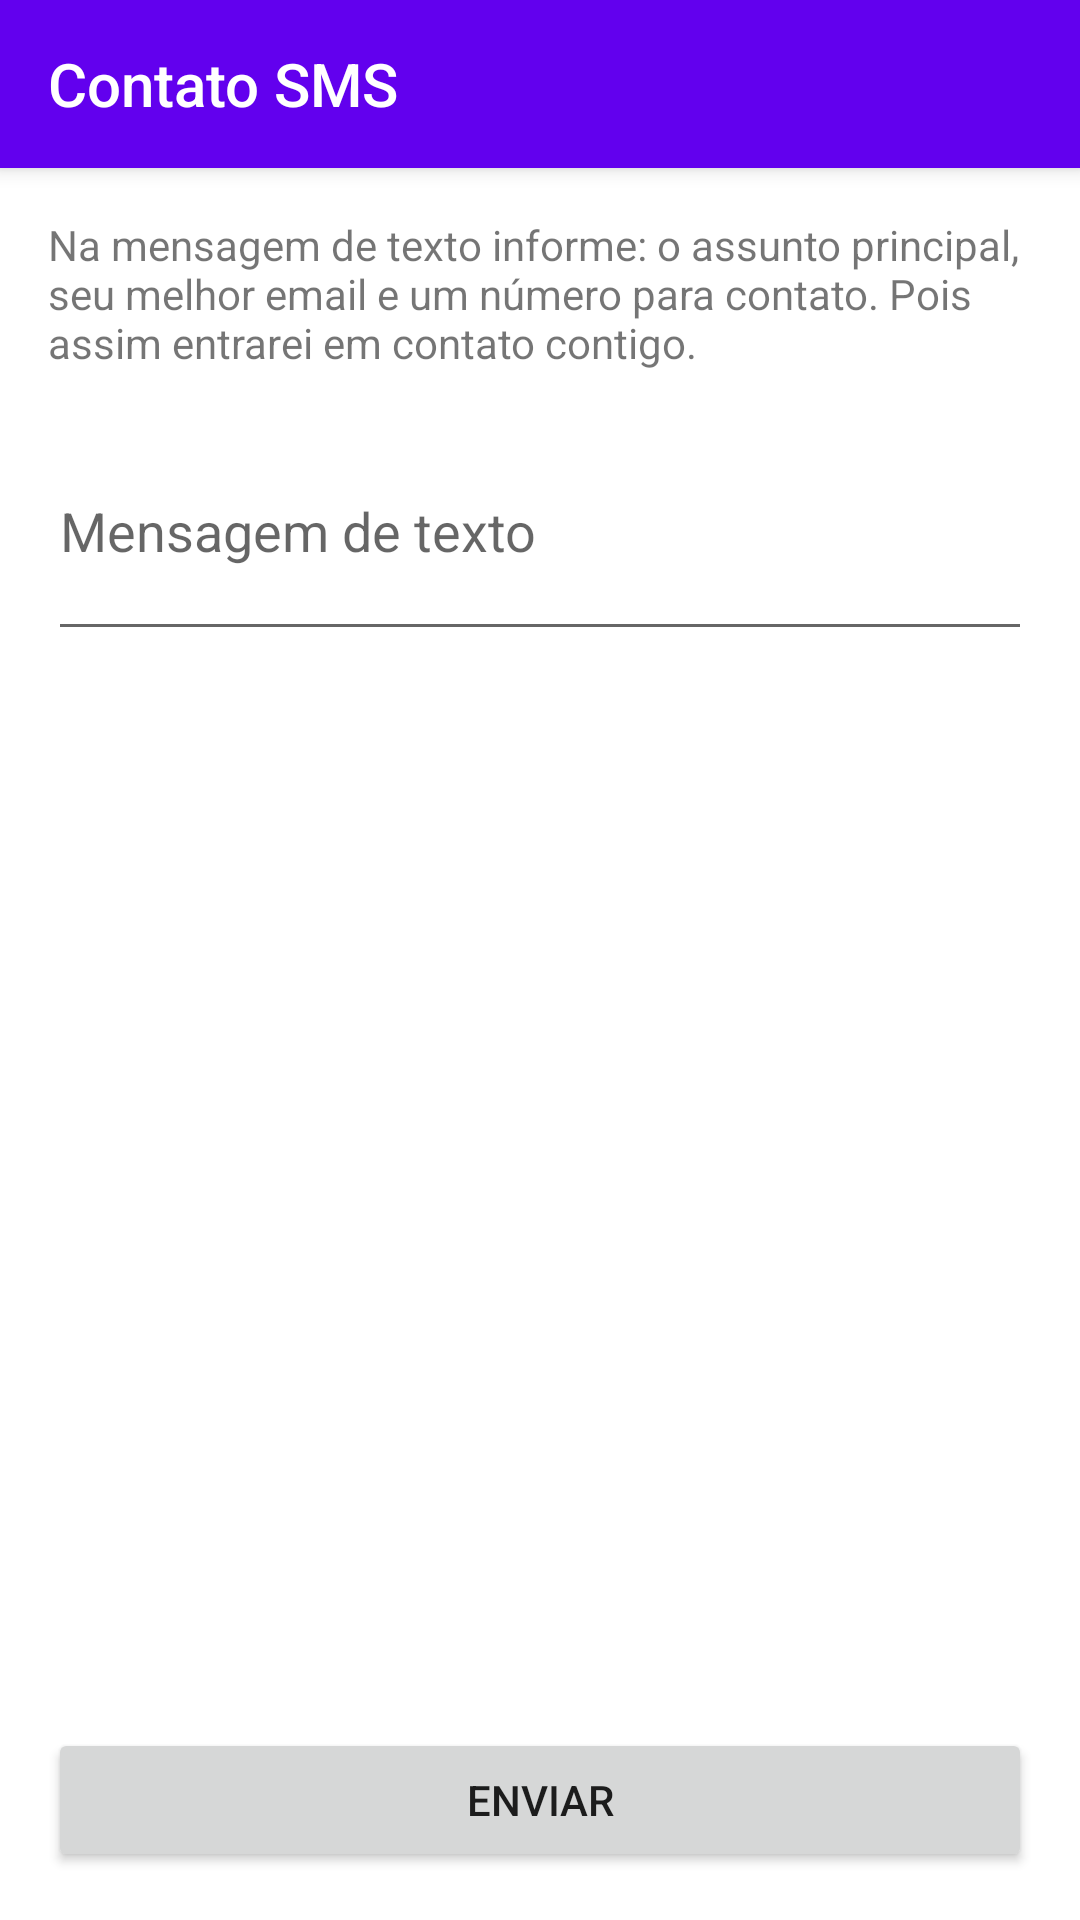

Android layout source for this screen:
<!-- AndroidManifest.xml: activity theme AppTheme.NoActionBar -->
<!-- res/layout/activity_sms.xml -->
<?xml version="1.0" encoding="utf-8"?>
<android.support.design.widget.CoordinatorLayout
    xmlns:android="http://schemas.android.com/apk/res/android"
    xmlns:app="http://schemas.android.com/apk/res-auto"
    xmlns:tools="http://schemas.android.com/tools"
    android:layout_width="match_parent"
    android:background="@android:color/white"
    android:layout_height="match_parent"
    tools:context=".ui.SmsActivity">

    <android.support.design.widget.AppBarLayout
        android:layout_width="match_parent"
        android:layout_height="wrap_content"
        android:theme="@style/AppTheme.AppBarOverlay">

        <android.support.v7.widget.Toolbar
            android:id="@+id/toolbar"
            android:layout_width="match_parent"
            android:layout_height="?attr/actionBarSize"
            android:background="?attr/colorPrimary"
            app:popupTheme="@style/AppTheme.PopupOverlay"
            app:title="@string/title_activity_sms"/>
    </android.support.design.widget.AppBarLayout>

    <include layout="@layout/content_sms" />

</android.support.design.widget.CoordinatorLayout>
<!-- res/layout/content_sms.xml (included above) -->
<?xml version="1.0" encoding="utf-8"?>
<RelativeLayout xmlns:android="http://schemas.android.com/apk/res/android"
    xmlns:app="http://schemas.android.com/apk/res-auto"
    xmlns:tools="http://schemas.android.com/tools"
    android:layout_width="match_parent"
    android:layout_height="match_parent"
    android:padding="16dp"
    app:layout_behavior="@string/appbar_scrolling_view_behavior"
    tools:context=".ui.SmsActivity"
    tools:showIn="@layout/activity_sms">

    <TextView
        android:id="@+id/tv_explain"
        android:layout_width="match_parent"
        android:layout_height="wrap_content"
        android:layout_alignParentLeft="true"
        android:layout_alignParentStart="true"
        android:layout_alignParentTop="true"
        android:layout_marginBottom="10dp"
        android:text="@string/explain_sms_activity" />

    <EditText
        android:id="@+id/et_mensagem"
        android:layout_width="match_parent"
        android:layout_height="wrap_content"
        android:layout_below="@+id/tv_explain"
        android:hint="@string/hint_et_mensagem"
        android:inputType="textMultiLine"
        android:lines="3" />

    <Button
        android:layout_width="match_parent"
        android:layout_height="wrap_content"
        android:layout_alignParentBottom="true"
        android:layout_alignParentLeft="true"
        android:layout_alignParentStart="true"
        android:text="@string/enviar_button" />

</RelativeLayout>
<!-- resources referenced by this layout -->
<resources>
  <string name="enviar_button">Enviar</string>
  <string name="explain_sms_activity">
          Na mensagem de texto informe: o assunto principal, seu melhor email e um número
          para contato. Pois assim entrarei em contato contigo.
      </string>
  <string name="hint_et_mensagem">Mensagem de texto</string>
  <string name="title_activity_sms">Contato SMS</string>
  <style name="AppTheme.AppBarOverlay" parent="ThemeOverlay.AppCompat.Dark.ActionBar" />
  <style name="AppTheme.PopupOverlay" parent="ThemeOverlay.AppCompat.Light" />
  <style name="AppTheme.NoActionBar">
          <item name="windowActionBar">false</item>
          <item name="windowNoTitle">true</item>
      </style>
</resources>
